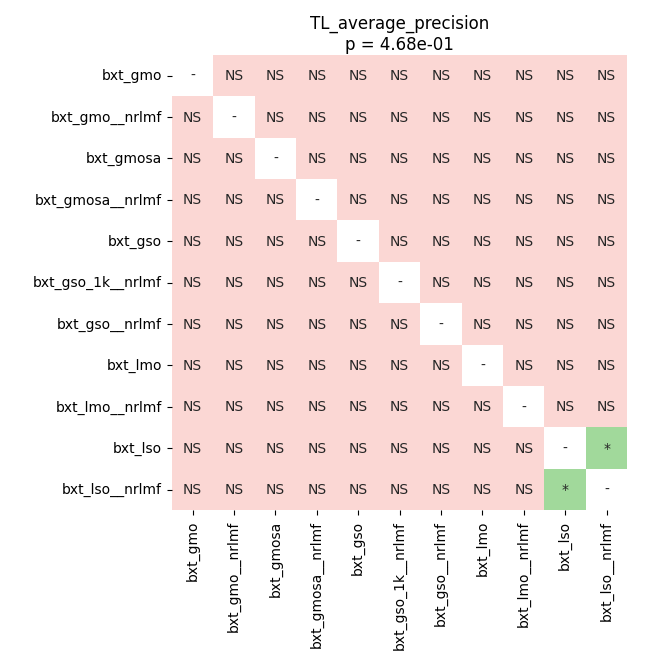

Values plotted in this chart, from the file beside it:
	bxt_gmo	bxt_gmo__nrlmf	bxt_gmosa	bxt_gmosa__nrlmf	bxt_gso	bxt_gso_1k__nrlmf	bxt_gso__nrlmf	bxt_lmo	bxt_lmo__nrlmf	bxt_lso	bxt_lso__nrlmf
bxt_gmo	1.0	0.1705	0.5076	0.6117	0.5076	0.4459	0.4459	0.7502	0.4065	0.4459	0.5806
bxt_gmo__nrlmf	0.1705	1.0	0.6117	0.7502	0.6067	0.5302	0.4459	0.8701	0.7446	0.5806	0.8701
bxt_gmosa	0.5076	0.6117	1.0	0.07665	0.9753	1.0	0.8701	0.7446	0.8133	0.8701	0.2708
bxt_gmosa__nrlmf	0.6117	0.7502	0.07665	1.0	0.5806	0.2708	0.2708	0.896	0.4459	0.2708	0.8701
bxt_gso	0.5076	0.6067	0.9753	0.5806	1.0	0.6883	0.8133	0.8701	0.8701	0.9463	0.5806
bxt_gso_1k__nrlmf	0.4459	0.5302	1.0	0.2708	0.6883	1.0	0.9705	0.5806	0.9214	1.0	0.1511
bxt_gso__nrlmf	0.4459	0.4459	0.8701	0.2708	0.8133	0.9705	1.0	0.5806	0.9753	0.8701	0.07385
bxt_lmo	0.7502	0.8701	0.7446	0.896	0.8701	0.5806	0.5806	1.0	0.4459	0.8069	0.8701
bxt_lmo__nrlmf	0.4065	0.7446	0.8133	0.4459	0.8701	0.9214	0.9753	0.4459	1.0	0.7785	0.5076
bxt_lso	0.4459	0.5806	0.8701	0.2708	0.9463	1.0	0.8701	0.8069	0.7785	1.0	0.01175
bxt_lso__nrlmf	0.5806	0.8701	0.2708	0.8701	0.5806	0.1511	0.07385	0.8701	0.5076	0.01175	1.0
